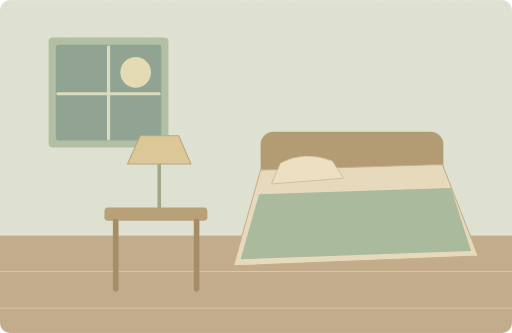
t = 0.00 s
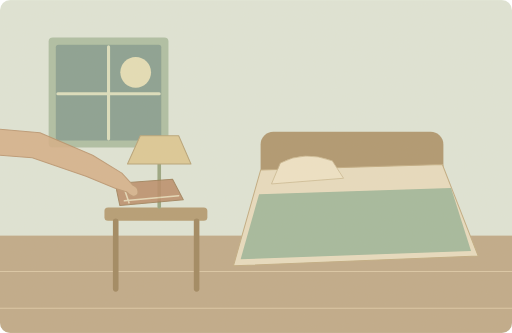
t = 1.75 s
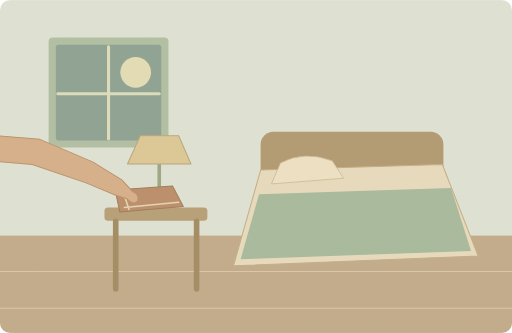
t = 3.50 s
t = 5.00 s: frame unchanged from t = 3.50 s, image omitted
t = 6.50 s: frame unchanged from t = 3.50 s, image omitted
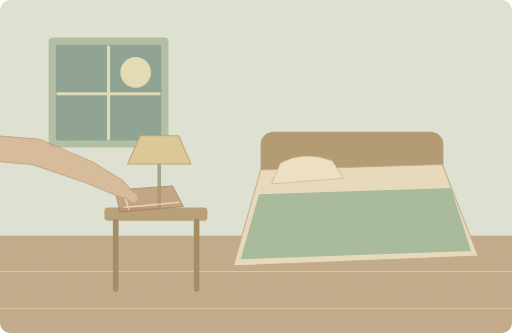
t = 8.30 s

The animated SVG that drew these frames (rendered in a browser with its animation timeline set to each time). Animation: 2 SMIL elements (animate=1,animateTransform=1); one cycle of 10.00 s, repeats indefinitely.

<svg xmlns="http://www.w3.org/2000/svg" width="1000" height="650" viewBox="0 0 1000 650" role="img" aria-labelledby="title desc"><title id="title">单词小故事</title><desc id="desc">She keeps a small notebook beside her bed.</desc><metadata>{"wordId": "notebook", "dailyExample": "She keeps a small notebook beside her bed.", "source": "https://github.com/go1app/word-atlas/blob/main/public/atlas/entries/2.json", "attribution": "Word Atlas contributors — CC BY 4.0", "license": "https://creativecommons.org/licenses/by/4.0/", "changes": "New original vector animation interpreting the daily example.", "durationSeconds": 10}</metadata><defs><clipPath id="frame"><rect width="1000" height="650" rx="20"/></clipPath><filter id="paper"><feTurbulence type="fractalNoise" baseFrequency=".74" numOctaves="3" stitchTiles="stitch"/><feColorMatrix type="saturate" values="0"/><feComponentTransfer><feFuncA type="linear" slope=".065"/></feComponentTransfer><feBlend in="SourceGraphic" mode="soft-light"/></filter><filter id="glow" x="-100%" y="-100%" width="300%" height="300%"><feGaussianBlur stdDeviation="8"/></filter></defs><g clip-path="url(#frame)"><rect x="0" y="0" width="1000" height="650" rx="0" fill="#dfe6d9" /><rect x="0" y="460" width="1000" height="190" rx="0" fill="#bea887" /><path d="M0 530H1000M0 602H1000" fill="none" stroke="#dbc7a6" stroke-width="2" stroke-linecap="round" stroke-linejoin="round" /><rect x="95" y="73" width="234" height="215" rx="8" fill="#acbea3" /><rect x="109" y="87" width="206" height="187" rx="5" fill="#859e91" /><circle cx="265" cy="141" r="30" fill="#e5dfb7" /><path d="M212 91V271M113 183H311" fill="none" stroke="#dce0bf" stroke-width="6" stroke-linecap="round" stroke-linejoin="round" /><rect x="509" y="257" width="357" height="215" rx="25" fill="#ad946d" /><path d="M509 332L864 321 934 500 456 519Z" fill="#e8ddc0" stroke="#c0ab82" stroke-width="2" stroke-linecap="round" stroke-linejoin="round" /><path d="M506 379L881 367 920 490 470 506Z" fill="#a1b89c" stroke="none" stroke-width="2" stroke-linecap="round" stroke-linejoin="round" /><path d="M548 318Q594 293 649 314L671 348 531 359Z" fill="#efe4c8" stroke="#c9b68f" stroke-width="1.5" stroke-linecap="round" stroke-linejoin="round" /><rect x="204" y="405" width="201" height="26" rx="7" fill="#b39a72" /><path d="M226 432V564M384 432V564" fill="none" stroke="#9d845d" stroke-width="11" stroke-linecap="round" stroke-linejoin="round" /><path d="M311 404V297" fill="none" stroke="#96a47f" stroke-width="7" stroke-linecap="round" stroke-linejoin="round" /><path d="M274 265H349L373 320H249Z" fill="#dcc996" stroke="#b6a277" stroke-width="2" stroke-linecap="round" stroke-linejoin="round" /><g><animateTransform attributeName="transform" type="translate" values="0 -26;0 0;0 0;0 -26;0 -26" keyTimes="0;.35;.83;.96;1" dur="10s" repeatCount="indefinite"/><animate attributeName="opacity" values="0;1;1;0;0;0" keyTimes="0;.2;.8;.92;.98;1" dur="10s" repeatCount="indefinite"/><path d="M225 371L337 363 358 403 234 414Z" fill="#b88865" stroke="#96744d" stroke-width="2" stroke-linecap="round" stroke-linejoin="round" /><path d="M240 373L252 409M243 405L349 395" fill="none" stroke="#e6d8b5" stroke-width="3" stroke-linecap="round" stroke-linejoin="round" /><path d="M-120 255L78 272 181 316 238 351 259 374Q272 379 269 392Q261 402 248 388L226 381 168 357 63 321 -120 306Z" fill="#d5ad86" stroke="#b58c65" stroke-width="2" stroke-linecap="round" stroke-linejoin="round" /></g><rect width="1000" height="650" fill="#ddc8a0" opacity=".14" filter="url(#paper)" pointer-events="none"/></g></svg>
